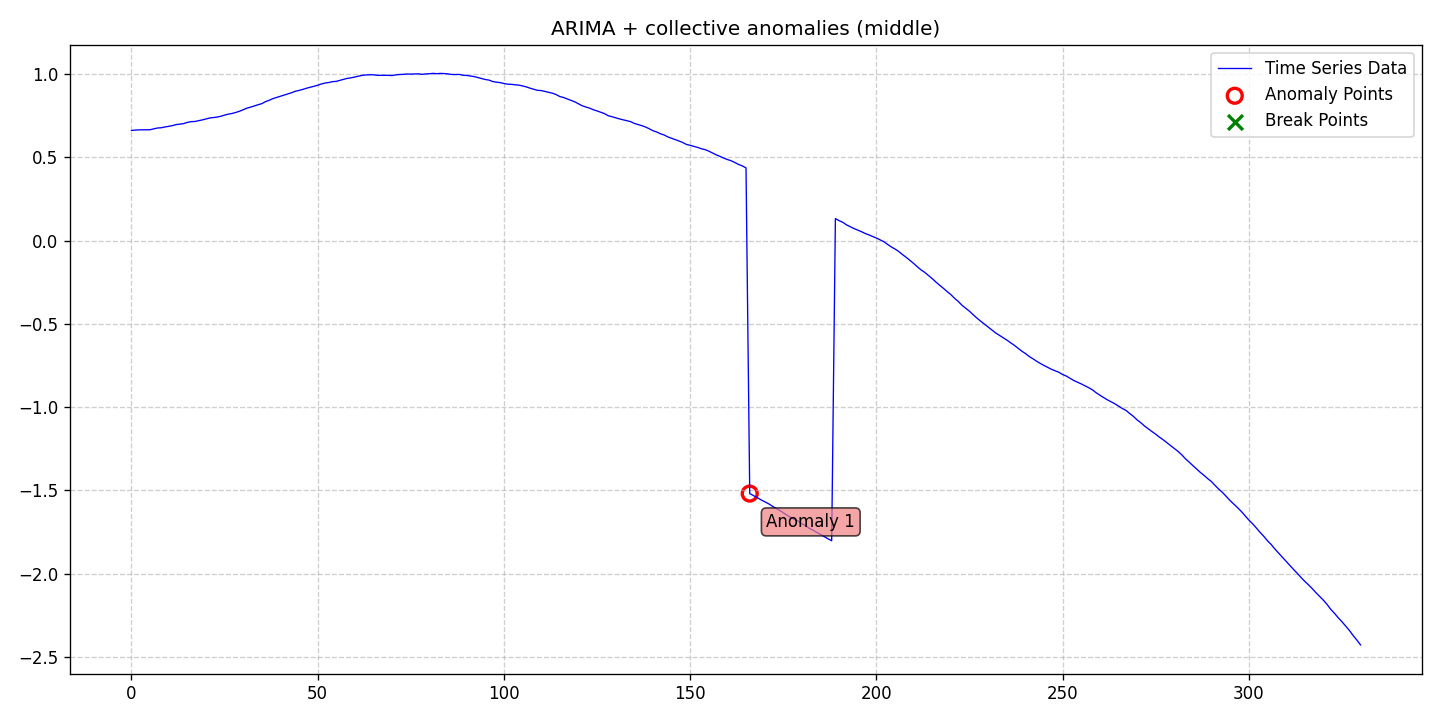

The table this chart was drawn from, first rows:
date, data, stationary, det_lin_up, det_lin_down, det_quad, det_cubic, det_exp, det_damped, stoc_trend, volatility, single_seas, multiple_seas, point_anom_single, point_anom_multi, collect_anom, context_anom, mean_shift, var_shift, trend_shift, point_anom_count, point_anom_location, point_anom_point, collect_anom_count
2020-01-01, 0.6619, 0, 0, 0, 0, 0, 0, 0, 1, 0, 0, 0, 0, 0, 1, 0, 0, 0, 0, 0, none, , 1
2020-01-02, 0.6642, 0, 0, 0, 0, 0, 0, 0, 1, 0, 0, 0, 0, 0, 1, 0, 0, 0, 0, 0, none, , 1
2020-01-03, 0.6656, 0, 0, 0, 0, 0, 0, 0, 1, 0, 0, 0, 0, 0, 1, 0, 0, 0, 0, 0, none, , 1
2020-01-04, 0.666, 0, 0, 0, 0, 0, 0, 0, 1, 0, 0, 0, 0, 0, 1, 0, 0, 0, 0, 0, none, , 1
2020-01-05, 0.666, 0, 0, 0, 0, 0, 0, 0, 1, 0, 0, 0, 0, 0, 1, 0, 0, 0, 0, 0, none, , 1
2020-01-06, 0.6662, 0, 0, 0, 0, 0, 0, 0, 1, 0, 0, 0, 0, 0, 1, 0, 0, 0, 0, 0, none, , 1
2020-01-07, 0.6719, 0, 0, 0, 0, 0, 0, 0, 1, 0, 0, 0, 0, 0, 1, 0, 0, 0, 0, 0, none, , 1
2020-01-08, 0.6767, 0, 0, 0, 0, 0, 0, 0, 1, 0, 0, 0, 0, 0, 1, 0, 0, 0, 0, 0, none, , 1
2020-01-09, 0.6782, 0, 0, 0, 0, 0, 0, 0, 1, 0, 0, 0, 0, 0, 1, 0, 0, 0, 0, 0, none, , 1
2020-01-10, 0.6831, 0, 0, 0, 0, 0, 0, 0, 1, 0, 0, 0, 0, 0, 1, 0, 0, 0, 0, 0, none, , 1
2020-01-11, 0.6867, 0, 0, 0, 0, 0, 0, 0, 1, 0, 0, 0, 0, 0, 1, 0, 0, 0, 0, 0, none, , 1
2020-01-12, 0.6912, 0, 0, 0, 0, 0, 0, 0, 1, 0, 0, 0, 0, 0, 1, 0, 0, 0, 0, 0, none, , 1
2020-01-13, 0.6972, 0, 0, 0, 0, 0, 0, 0, 1, 0, 0, 0, 0, 0, 1, 0, 0, 0, 0, 0, none, , 1
2020-01-14, 0.7, 0, 0, 0, 0, 0, 0, 0, 1, 0, 0, 0, 0, 0, 1, 0, 0, 0, 0, 0, none, , 1
2020-01-15, 0.703, 0, 0, 0, 0, 0, 0, 0, 1, 0, 0, 0, 0, 0, 1, 0, 0, 0, 0, 0, none, , 1
2020-01-16, 0.7103, 0, 0, 0, 0, 0, 0, 0, 1, 0, 0, 0, 0, 0, 1, 0, 0, 0, 0, 0, none, , 1
2020-01-17, 0.7149, 0, 0, 0, 0, 0, 0, 0, 1, 0, 0, 0, 0, 0, 1, 0, 0, 0, 0, 0, none, , 1
2020-01-18, 0.7159, 0, 0, 0, 0, 0, 0, 0, 1, 0, 0, 0, 0, 0, 1, 0, 0, 0, 0, 0, none, , 1
2020-01-19, 0.7203, 0, 0, 0, 0, 0, 0, 0, 1, 0, 0, 0, 0, 0, 1, 0, 0, 0, 0, 0, none, , 1
2020-01-20, 0.7253, 0, 0, 0, 0, 0, 0, 0, 1, 0, 0, 0, 0, 0, 1, 0, 0, 0, 0, 0, none, , 1
2020-01-21, 0.7312, 0, 0, 0, 0, 0, 0, 0, 1, 0, 0, 0, 0, 0, 1, 0, 0, 0, 0, 0, none, , 1
2020-01-22, 0.7368, 0, 0, 0, 0, 0, 0, 0, 1, 0, 0, 0, 0, 0, 1, 0, 0, 0, 0, 0, none, , 1
2020-01-23, 0.7395, 0, 0, 0, 0, 0, 0, 0, 1, 0, 0, 0, 0, 0, 1, 0, 0, 0, 0, 0, none, , 1
2020-01-24, 0.7424, 0, 0, 0, 0, 0, 0, 0, 1, 0, 0, 0, 0, 0, 1, 0, 0, 0, 0, 0, none, , 1
2020-01-25, 0.7472, 0, 0, 0, 0, 0, 0, 0, 1, 0, 0, 0, 0, 0, 1, 0, 0, 0, 0, 0, none, , 1
2020-01-26, 0.7543, 0, 0, 0, 0, 0, 0, 0, 1, 0, 0, 0, 0, 0, 1, 0, 0, 0, 0, 0, none, , 1
2020-01-27, 0.76, 0, 0, 0, 0, 0, 0, 0, 1, 0, 0, 0, 0, 0, 1, 0, 0, 0, 0, 0, none, , 1
2020-01-28, 0.764, 0, 0, 0, 0, 0, 0, 0, 1, 0, 0, 0, 0, 0, 1, 0, 0, 0, 0, 0, none, , 1
2020-01-29, 0.7702, 0, 0, 0, 0, 0, 0, 0, 1, 0, 0, 0, 0, 0, 1, 0, 0, 0, 0, 0, none, , 1
2020-01-30, 0.7772, 0, 0, 0, 0, 0, 0, 0, 1, 0, 0, 0, 0, 0, 1, 0, 0, 0, 0, 0, none, , 1
2020-01-31, 0.7866, 0, 0, 0, 0, 0, 0, 0, 1, 0, 0, 0, 0, 0, 1, 0, 0, 0, 0, 0, none, , 1
2020-02-01, 0.7959, 0, 0, 0, 0, 0, 0, 0, 1, 0, 0, 0, 0, 0, 1, 0, 0, 0, 0, 0, none, , 1
2020-02-02, 0.8022, 0, 0, 0, 0, 0, 0, 0, 1, 0, 0, 0, 0, 0, 1, 0, 0, 0, 0, 0, none, , 1
2020-02-03, 0.8095, 0, 0, 0, 0, 0, 0, 0, 1, 0, 0, 0, 0, 0, 1, 0, 0, 0, 0, 0, none, , 1
2020-02-04, 0.8166, 0, 0, 0, 0, 0, 0, 0, 1, 0, 0, 0, 0, 0, 1, 0, 0, 0, 0, 0, none, , 1
2020-02-05, 0.8231, 0, 0, 0, 0, 0, 0, 0, 1, 0, 0, 0, 0, 0, 1, 0, 0, 0, 0, 0, none, , 1
2020-02-06, 0.8351, 0, 0, 0, 0, 0, 0, 0, 1, 0, 0, 0, 0, 0, 1, 0, 0, 0, 0, 0, none, , 1
2020-02-07, 0.8435, 0, 0, 0, 0, 0, 0, 0, 1, 0, 0, 0, 0, 0, 1, 0, 0, 0, 0, 0, none, , 1
2020-02-08, 0.8534, 0, 0, 0, 0, 0, 0, 0, 1, 0, 0, 0, 0, 0, 1, 0, 0, 0, 0, 0, none, , 1
2020-02-09, 0.8602, 0, 0, 0, 0, 0, 0, 0, 1, 0, 0, 0, 0, 0, 1, 0, 0, 0, 0, 0, none, , 1
2020-02-10, 0.8675, 0, 0, 0, 0, 0, 0, 0, 1, 0, 0, 0, 0, 0, 1, 0, 0, 0, 0, 0, none, , 1
2020-02-11, 0.8747, 0, 0, 0, 0, 0, 0, 0, 1, 0, 0, 0, 0, 0, 1, 0, 0, 0, 0, 0, none, , 1
2020-02-12, 0.8816, 0, 0, 0, 0, 0, 0, 0, 1, 0, 0, 0, 0, 0, 1, 0, 0, 0, 0, 0, none, , 1
2020-02-13, 0.8888, 0, 0, 0, 0, 0, 0, 0, 1, 0, 0, 0, 0, 0, 1, 0, 0, 0, 0, 0, none, , 1
2020-02-14, 0.8977, 0, 0, 0, 0, 0, 0, 0, 1, 0, 0, 0, 0, 0, 1, 0, 0, 0, 0, 0, none, , 1
2020-02-15, 0.9025, 0, 0, 0, 0, 0, 0, 0, 1, 0, 0, 0, 0, 0, 1, 0, 0, 0, 0, 0, none, , 1
2020-02-16, 0.9086, 0, 0, 0, 0, 0, 0, 0, 1, 0, 0, 0, 0, 0, 1, 0, 0, 0, 0, 0, none, , 1
2020-02-17, 0.9157, 0, 0, 0, 0, 0, 0, 0, 1, 0, 0, 0, 0, 0, 1, 0, 0, 0, 0, 0, none, , 1
2020-02-18, 0.9214, 0, 0, 0, 0, 0, 0, 0, 1, 0, 0, 0, 0, 0, 1, 0, 0, 0, 0, 0, none, , 1
2020-02-19, 0.9276, 0, 0, 0, 0, 0, 0, 0, 1, 0, 0, 0, 0, 0, 1, 0, 0, 0, 0, 0, none, , 1
2020-02-20, 0.9333, 0, 0, 0, 0, 0, 0, 0, 1, 0, 0, 0, 0, 0, 1, 0, 0, 0, 0, 0, none, , 1
2020-02-21, 0.9414, 0, 0, 0, 0, 0, 0, 0, 1, 0, 0, 0, 0, 0, 1, 0, 0, 0, 0, 0, none, , 1
2020-02-22, 0.947, 0, 0, 0, 0, 0, 0, 0, 1, 0, 0, 0, 0, 0, 1, 0, 0, 0, 0, 0, none, , 1
2020-02-23, 0.95, 0, 0, 0, 0, 0, 0, 0, 1, 0, 0, 0, 0, 0, 1, 0, 0, 0, 0, 0, none, , 1
2020-02-24, 0.9552, 0, 0, 0, 0, 0, 0, 0, 1, 0, 0, 0, 0, 0, 1, 0, 0, 0, 0, 0, none, , 1
2020-02-25, 0.957, 0, 0, 0, 0, 0, 0, 0, 1, 0, 0, 0, 0, 0, 1, 0, 0, 0, 0, 0, none, , 1
2020-02-26, 0.9634, 0, 0, 0, 0, 0, 0, 0, 1, 0, 0, 0, 0, 0, 1, 0, 0, 0, 0, 0, none, , 1
2020-02-27, 0.9694, 0, 0, 0, 0, 0, 0, 0, 1, 0, 0, 0, 0, 0, 1, 0, 0, 0, 0, 0, none, , 1
2020-02-28, 0.9751, 0, 0, 0, 0, 0, 0, 0, 1, 0, 0, 0, 0, 0, 1, 0, 0, 0, 0, 0, none, , 1
2020-02-29, 0.9783, 0, 0, 0, 0, 0, 0, 0, 1, 0, 0, 0, 0, 0, 1, 0, 0, 0, 0, 0, none, , 1
... 271 more rows
